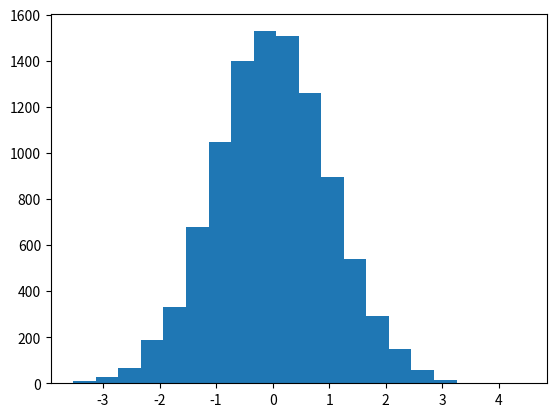

Reproduce this figure in Python. (Note: this script raises an exception after producing the figure.)
import numpy as np
import matplotlib.mlab as mlab
import matplotlib.pyplot as plt

RED_COLOR    = "#E25151"
ORANGE_COLOR = "#F45328"
GREEN_COLOR  = "#A0CE94" 
BLUE_COLOR   = "#738992"
PURPLE_COLOR = "#B300C4"

GRAPH_NAME = "visualizing_histogram"

def main():
    mu, sigma = 0, 1
    x = mu + sigma*np.random.randn(10000)

    # the histogram of the data
    fig, ax = plt.subplots()

    n, bins, patches = ax.hist(x, bins=20, normed=1, facecolor=BLUE_COLOR, alpha=0.75)
    
    ax.set_xlabel("Samples")
    ax.set_ylabel("Probability Density")
    ax.set_title("Sampling from a Normal Distribution PDF")
    ax.axis([-5, 5, 0, 0.5]) #X_axis_min, X_axis_max, Y_axis_min, Y_axis_max

    #Shows or hides gridlines
    ax.grid(True)

    fig.show()
    fig.savefig("G:/My Drive/RIT/Teaching/" + GRAPH_NAME)

if __name__ == '__main__':
    main()